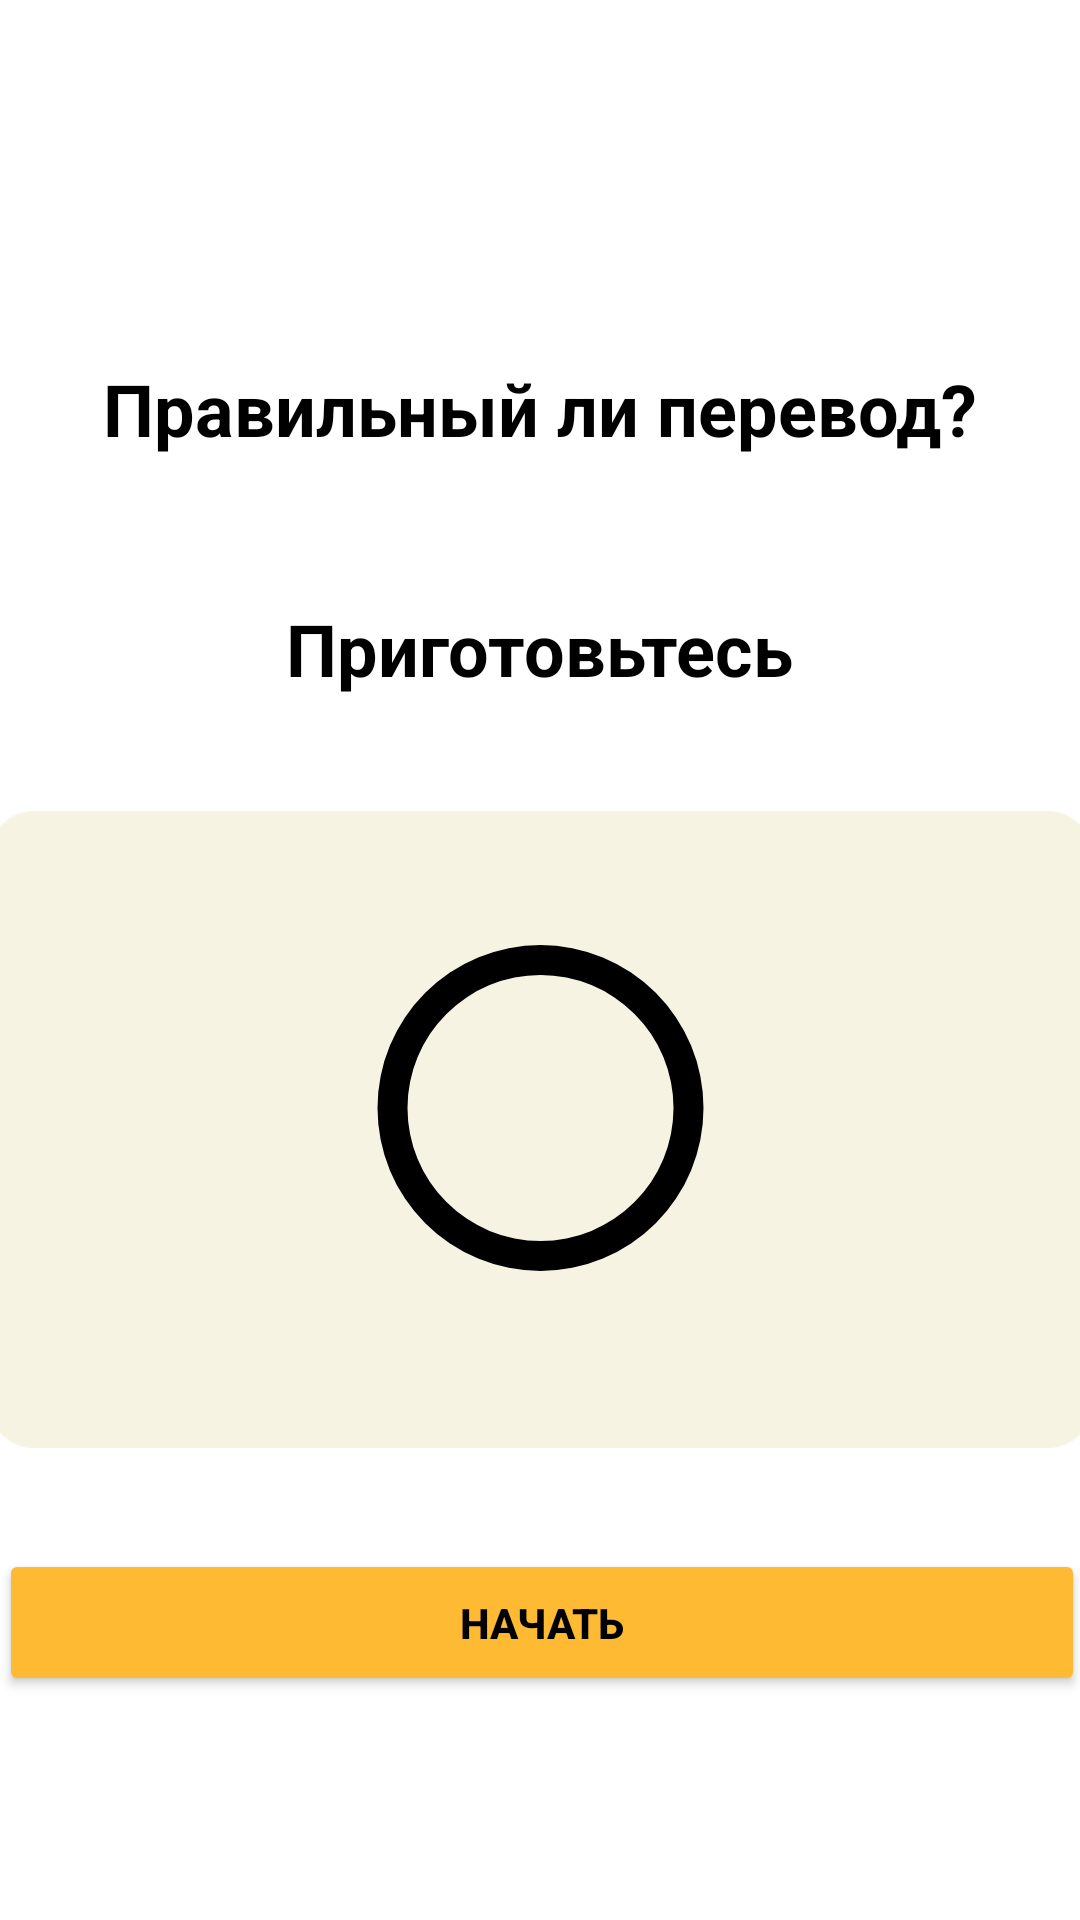

Layout XML and referenced resources for this Android screen:
<!-- AndroidManifest.xml: application theme Theme.Punks -->
<!-- res/layout/activity_main.xml -->
<?xml version="1.0" encoding="utf-8"?>
<androidx.constraintlayout.widget.ConstraintLayout xmlns:android="http://schemas.android.com/apk/res/android"
    xmlns:app="http://schemas.android.com/apk/res-auto"
    xmlns:tools="http://schemas.android.com/tools"
    android:layout_width="match_parent"
    android:layout_height="match_parent"
    tools:context=".MainActivity">

    <ImageView
        android:id="@+id/imageView3"
        android:layout_width="368dp"
        android:layout_height="513dp"
        android:layout_marginStart="25dp"
        android:layout_marginTop="120dp"
        android:layout_marginEnd="25dp"
        app:layout_constraintEnd_toEndOf="parent"
        app:layout_constraintStart_toStartOf="parent"
        app:layout_constraintTop_toTopOf="parent"
        app:srcCompat="@drawable/imgbg" />

    <Button
        android:id="@+id/btnStartTimer"
        android:layout_width="362dp"
        android:layout_height="49dp"
        android:layout_marginTop="90dp"
        android:backgroundTint="#FEBA33"
        android:text="Начать"
        android:textColor="#000000"
        android:textStyle="bold"
        app:layout_constraintEnd_toEndOf="parent"
        app:layout_constraintHorizontal_bias="0.498"
        app:layout_constraintStart_toStartOf="parent"
        app:layout_constraintTop_toBottomOf="@+id/progressBar" />

    <TextView
        android:id="@+id/textView"
        android:layout_width="wrap_content"
        android:layout_height="wrap_content"
        android:layout_marginTop="200dp"
        android:text="Приготовьтесь"
        android:textColor="@android:color/black"
        android:textSize="24sp"
        android:textStyle="bold"
        app:layout_constraintEnd_toEndOf="parent"
        app:layout_constraintStart_toStartOf="parent"
        app:layout_constraintTop_toTopOf="parent" />

    <TextView
        android:id="@+id/textSeconds"
        android:layout_width="wrap_content"
        android:layout_height="wrap_content"
        android:layout_marginStart="177dp"
        android:layout_marginTop="120dp"
        android:layout_marginEnd="177dp"
        android:textColor="#000000"
        android:textSize="20sp"
        app:layout_constraintEnd_toEndOf="parent"
        app:layout_constraintHorizontal_bias="0.491"
        app:layout_constraintStart_toStartOf="parent"
        app:layout_constraintTop_toBottomOf="@+id/textView" />

    <ProgressBar
        android:id="@+id/progressBar"
        android:layout_width="133dp"
        android:layout_height="114dp"
        android:layout_marginStart="139dp"
        android:layout_marginTop="80dp"
        android:layout_marginEnd="139dp"
        android:indeterminateOnly="false"
        android:progressDrawable="@drawable/custom_progress_bar"
        android:rotation="-90"
        app:layout_constraintEnd_toEndOf="parent"
        app:layout_constraintStart_toStartOf="parent"
        app:layout_constraintTop_toBottomOf="@+id/textView" />

    <TextView
        android:id="@+id/textVopros"
        android:layout_width="wrap_content"
        android:layout_height="wrap_content"
        android:layout_marginTop="120dp"
        android:text="Правильный ли перевод?"
        android:textColor="#000000"
        android:textSize="24sp"
        android:textStyle="bold"
        app:layout_constraintEnd_toEndOf="parent"
        app:layout_constraintStart_toStartOf="parent"
        app:layout_constraintTop_toTopOf="parent" />

    <ImageButton
        android:id="@+id/imageButton"
        android:layout_width="wrap_content"
        android:layout_height="wrap_content"
        android:layout_marginStart="27dp"
        android:layout_marginTop="28dp"
        android:layout_marginEnd="376dp"
        android:background="#00FFFFFF"
        android:minWidth="48dp"
        android:minHeight="48dp"
        app:layout_constraintEnd_toEndOf="parent"
        app:layout_constraintStart_toStartOf="parent"
        app:layout_constraintTop_toTopOf="parent"
        app:srcCompat="@drawable/otmena" />

</androidx.constraintlayout.widget.ConstraintLayout>
<!-- resources referenced by this layout -->
<resources>
  <!-- drawable custom_progress_bar (drawable) -->
  <?xml version="1.0" encoding="utf-8"?>
  <layer-list xmlns:android="http://schemas.android.com/apk/res/android">
      <item
          android:id="@+id/backgroundProgressBar"
      >
          <shape android:shape="ring"
              android:thickness="10dp"
              android:useLevel="false">
              <solid android:color="@color/white"/>
          </shape>
      </item>
  
      <item
          android:id="@+id/ProgressBar"
          >
          <shape android:shape="ring"
              android:thickness="10dp"
              android:useLevel="false">
              <solid android:color="@color/black"/>
          </shape>
      </item>
  </layer-list>
  <!-- drawable imgbg: png bitmap (drawable, 2817 bytes) -->
  <!-- drawable otmena: png bitmap (drawable, 238 bytes) -->
  <style name="Theme.Punks" parent="Theme.MaterialComponents.DayNight.DarkActionBar">
          
          <item name="colorPrimary">@color/purple_500</item>
          <item name="colorPrimaryVariant">@color/purple_700</item>
          <item name="colorOnPrimary">@color/white</item>
          
          <item name="colorSecondary">@color/teal_200</item>
          <item name="colorSecondaryVariant">@color/teal_700</item>
          <item name="colorOnSecondary">@color/black</item>
          
          <item name="android:statusBarColor">?attr/colorPrimaryVariant</item>
          
      </style>
  <color name="white">#FFFFFFFF</color>
  <color name="black">#FF000000</color>
  <color name="purple_500">#FF6200EE</color>
  <color name="purple_700">#FF3700B3</color>
  <color name="teal_200">#FF03DAC5</color>
  <color name="teal_700">#FF018786</color>
</resources>
